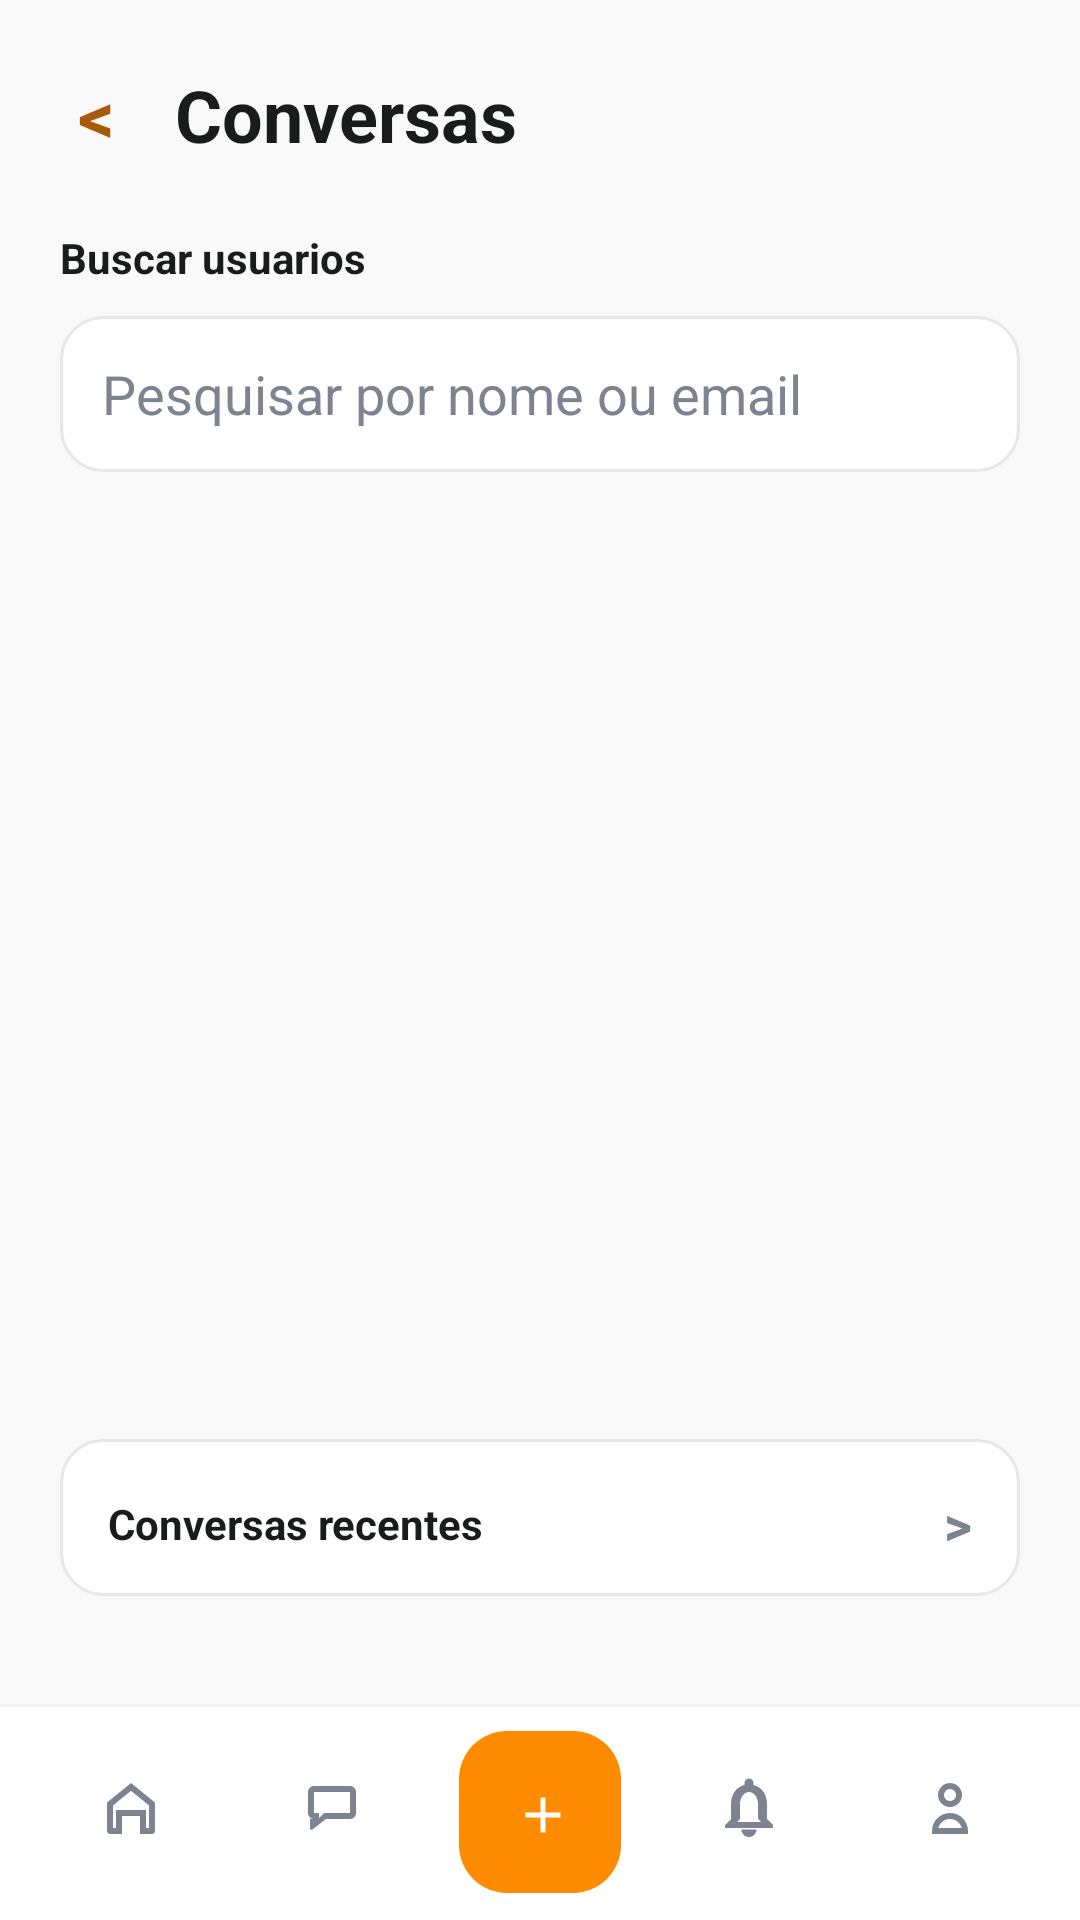

Layout XML and referenced resources for this Android screen:
<!-- AndroidManifest.xml: application theme Theme.PetCompanyApp -->
<!-- res/layout/activity_conversation_list.xml -->
<?xml version="1.0" encoding="utf-8"?>
<FrameLayout xmlns:android="http://schemas.android.com/apk/res/android"
    android:layout_width="match_parent"
    android:layout_height="match_parent"
    android:background="@color/screen_background">

    <LinearLayout
        android:layout_width="match_parent"
        android:layout_height="match_parent"
        android:orientation="vertical"
        android:paddingStart="20dp"
        android:paddingTop="16dp"
        android:paddingEnd="20dp"
        android:paddingBottom="108dp">

        <LinearLayout
            android:layout_width="match_parent"
            android:layout_height="wrap_content"
            android:gravity="center_vertical"
            android:orientation="horizontal">

            <TextView
                android:id="@+id/buttonBackConversations"
                android:layout_width="wrap_content"
                android:layout_height="wrap_content"
                android:contentDescription="@string/action_back"
                android:padding="6dp"
                android:text="@string/action_back_chevron"
                android:textColor="@color/accent_color"
                android:textSize="24sp"
                android:textStyle="bold" />

            <TextView
                android:layout_width="wrap_content"
                android:layout_height="wrap_content"
                android:layout_marginStart="14dp"
                android:text="@string/conversation_list_title"
                android:textColor="@color/primary_text"
                android:textSize="24sp"
                android:textStyle="bold" />
        </LinearLayout>

        <TextView
            android:layout_width="match_parent"
            android:layout_height="wrap_content"
            android:layout_marginTop="16dp"
            android:text="@string/chat_search_section_title"
            android:textColor="@color/primary_text"
            android:textSize="14sp"
            android:textStyle="bold" />

        <EditText
            android:id="@+id/editSearchUsers"
            android:layout_width="match_parent"
            android:layout_height="wrap_content"
            android:layout_marginTop="10dp"
            android:background="@drawable/bg_input_surface"
            android:hint="@string/chat_search_hint"
            android:inputType="textPersonName|textEmailAddress"
            android:minHeight="52dp"
            android:paddingStart="14dp"
            android:paddingTop="12dp"
            android:paddingEnd="14dp"
            android:paddingBottom="12dp"
            android:textColor="@color/primary_text"
            android:textColorHint="@color/secondary_text" />

        <FrameLayout
            android:layout_width="match_parent"
            android:layout_height="0dp"
            android:layout_marginTop="10dp"
            android:layout_weight="1">

            <androidx.recyclerview.widget.RecyclerView
                android:id="@+id/recyclerUsers"
                android:layout_width="match_parent"
                android:layout_height="match_parent"
                android:clipToPadding="false"
                android:paddingBottom="8dp" />

            <TextView
                android:id="@+id/textEmptyUserSearch"
                android:layout_width="match_parent"
                android:layout_height="wrap_content"
                android:layout_gravity="top"
                android:text="@string/chat_search_empty"
                android:textColor="@color/secondary_text"
                android:textSize="13sp"
                android:visibility="gone" />
        </FrameLayout>

        <LinearLayout
            android:id="@+id/layoutRecentConversationsSection"
            android:layout_width="match_parent"
            android:layout_height="wrap_content"
            android:layout_marginTop="14dp"
            android:background="@drawable/bg_input_surface"
            android:orientation="vertical"
            android:paddingStart="16dp"
            android:paddingTop="16dp"
            android:paddingEnd="16dp"
            android:paddingBottom="12dp">

            <LinearLayout
                android:id="@+id/layoutRecentConversationsHeader"
                android:layout_width="match_parent"
                android:layout_height="wrap_content"
                android:clickable="true"
                android:focusable="true"
                android:gravity="center_vertical"
                android:orientation="horizontal">

                <TextView
                    android:layout_width="0dp"
                    android:layout_height="wrap_content"
                    android:layout_weight="1"
                    android:text="@string/chat_recent_section_title"
                    android:textColor="@color/primary_text"
                    android:textSize="14sp"
                    android:textStyle="bold" />

                <TextView
                    android:id="@+id/textRecentConversationsToggle"
                    android:layout_width="wrap_content"
                    android:layout_height="wrap_content"
                    android:text="@string/action_expand_recent_conversations"
                    android:textColor="@color/secondary_text"
                    android:textSize="18sp"
                    android:textStyle="bold" />
            </LinearLayout>

            <TextView
                android:id="@+id/textEmptyConversations"
                android:layout_width="match_parent"
                android:layout_height="wrap_content"
                android:layout_marginTop="12dp"
                android:gravity="center"
                android:text="@string/conversation_empty_state"
                android:textColor="@color/secondary_text"
                android:textSize="14sp"
                android:visibility="gone" />

            <androidx.recyclerview.widget.RecyclerView
                android:id="@+id/recyclerConversations"
                android:layout_width="match_parent"
                android:layout_height="220dp"
                android:layout_marginTop="12dp"
                android:clipToPadding="false"
                android:paddingBottom="8dp"
                android:visibility="gone" />
        </LinearLayout>

    </LinearLayout>

    <include
        layout="@layout/bottom_nav_bar"
        android:layout_width="match_parent"
        android:layout_height="wrap_content"
        android:layout_gravity="bottom" />

</FrameLayout>
<!-- res/layout/bottom_nav_bar.xml (included above) -->
<?xml version="1.0" encoding="utf-8"?>
<FrameLayout xmlns:android="http://schemas.android.com/apk/res/android"
    xmlns:app="http://schemas.android.com/apk/res-auto"
    android:layout_width="match_parent"
    android:layout_height="100dp">

    <LinearLayout
        android:layout_width="match_parent"
        android:layout_height="72dp"
        android:layout_gravity="bottom"
        android:background="@color/white"
        android:elevation="0dp"
        android:orientation="vertical">

        <View
            android:layout_width="match_parent"
            android:layout_height="1dp"
            android:background="@color/soft_surface" />

        <LinearLayout
            android:layout_width="match_parent"
            android:layout_height="71dp"
            android:gravity="center_vertical"
            android:orientation="horizontal"
            android:paddingStart="10dp"
            android:paddingTop="8dp"
            android:paddingEnd="10dp"
            android:paddingBottom="12dp">

            <ImageButton
                android:id="@+id/buttonNavFeed"
                android:layout_width="0dp"
                android:layout_height="44dp"
                android:layout_weight="1"
                android:background="?attr/selectableItemBackgroundBorderless"
                android:contentDescription="@string/button_open_feed"
                android:padding="8dp"
                android:src="@drawable/ic_nav_home"
                android:tint="@color/selector_bottom_nav_icon" />

            <ImageButton
                android:id="@+id/buttonNavConversations"
                android:layout_width="0dp"
                android:layout_height="44dp"
                android:layout_weight="1"
                android:background="?attr/selectableItemBackgroundBorderless"
                android:contentDescription="@string/button_open_chat"
                android:padding="8dp"
                android:src="@drawable/ic_nav_chat"
                android:tint="@color/selector_bottom_nav_icon" />

            <Space
                android:layout_width="72dp"
                android:layout_height="1dp" />

            <FrameLayout
                android:layout_width="0dp"
                android:layout_height="44dp"
                android:layout_weight="1">

                <ImageButton
                    android:id="@+id/buttonNavNotifications"
                    android:layout_width="match_parent"
                    android:layout_height="44dp"
                    android:background="?attr/selectableItemBackgroundBorderless"
                    android:contentDescription="@string/button_open_notifications"
                    android:padding="8dp"
                    android:src="@drawable/ic_nav_bell"
                    android:tint="@color/selector_bottom_nav_icon" />

                <TextView
                    android:id="@+id/textBottomNavNotificationBadge"
                    android:layout_width="18dp"
                    android:layout_height="18dp"
                    android:layout_gravity="end|top"
                    android:background="@drawable/bg_notification_dot"
                    android:gravity="center"
                    android:textColor="@android:color/white"
                    android:textSize="10sp"
                    android:textStyle="bold"
                    android:visibility="gone" />
            </FrameLayout>

            <ImageButton
                android:id="@+id/buttonNavProfile"
                android:layout_width="0dp"
                android:layout_height="44dp"
                android:layout_weight="1"
                android:background="?attr/selectableItemBackgroundBorderless"
                android:contentDescription="@string/button_open_profile"
                android:padding="8dp"
                android:src="@drawable/ic_nav_profile"
                android:tint="@color/selector_bottom_nav_icon" />
        </LinearLayout>
    </LinearLayout>

    <com.google.android.material.floatingactionbutton.FloatingActionButton
        android:id="@+id/buttonNavCreatePost"
        android:layout_width="54dp"
        android:layout_height="54dp"
        android:layout_gravity="center"
        android:contentDescription="@string/button_create_post"
        android:src="@drawable/ic_add_minimal"
        app:backgroundTint="@color/primary_color"
        app:borderWidth="0dp"
        app:elevation="0dp"
        app:ensureMinTouchTargetSize="true"
        app:maxImageSize="20dp"
        app:rippleColor="@color/soft_orange"
        app:tint="@android:color/white" />

</FrameLayout>
<!-- resources referenced by this layout -->
<resources>
  <color name="accent_color">#A75A08</color>
  <color name="primary_color">#FF8C00</color>
  <color name="primary_text">#1A1C1C</color>
  <color name="screen_background">#F9F9F9</color>
  <color name="secondary_text">#7D8390</color>
  <color name="soft_orange">#FFF3E5</color>
  <color name="soft_surface">#F3F3F3</color>
  <color name="white">#FFFFFF</color>
  <!-- drawable bg_input_surface (drawable) -->
  <?xml version="1.0" encoding="utf-8"?>
  <shape xmlns:android="http://schemas.android.com/apk/res/android">
      <solid android:color="@color/white" />
      <corners android:radius="14dp" />
      <stroke
          android:width="1dp"
          android:color="@color/divider" />
  </shape>
  <!-- drawable ic_add_minimal (drawable) -->
  <?xml version="1.0" encoding="utf-8"?>
  <vector xmlns:android="http://schemas.android.com/apk/res/android"
      android:width="24dp"
      android:height="24dp"
      android:viewportWidth="24"
      android:viewportHeight="24">
  
      <path
          android:fillColor="@android:color/white"
          android:pathData="M11,5h2v14h-2z" />
  
      <path
          android:fillColor="@android:color/white"
          android:pathData="M5,11h14v2H5z" />
  </vector>
  <!-- drawable ic_nav_chat (drawable) -->
  <?xml version="1.0" encoding="utf-8"?>
  <vector xmlns:android="http://schemas.android.com/apk/res/android"
      android:width="24dp"
      android:height="24dp"
      android:viewportWidth="24"
      android:viewportHeight="24">
      <path
          android:fillColor="@android:color/white"
          android:pathData="M6,5h12c1.1,0 2,0.9 2,2v7c0,1.1 -0.9,2 -2,2H10l-4.5,3.5c-0.33,0.26 -0.8,0.02 -0.8,-0.4V16H6c-1.1,0 -2,-0.9 -2,-2V7c0,-1.1 0.9,-2 2,-2zM6,7v7h1.7v1.65L9.35,14H18V7z" />
  </vector>
  <!-- drawable ic_nav_home (drawable) -->
  <?xml version="1.0" encoding="utf-8"?>
  <vector xmlns:android="http://schemas.android.com/apk/res/android"
      android:width="24dp"
      android:height="24dp"
      android:viewportWidth="24"
      android:viewportHeight="24">
      <path
          android:fillColor="@android:color/white"
          android:pathData="M4,10.5L12,4l8,6.5V20c0,0.55 -0.45,1 -1,1h-4v-6h-6v6H5c-0.55,0 -1,-0.45 -1,-1zM12,6.6l-6,4.88V19h1v-6h10v6h1v-7.52z" />
  </vector>
  <string name="action_back">Voltar</string>
  <string name="action_back_chevron">&lt;</string>
  <string name="action_expand_recent_conversations">&gt;</string>
  <string name="button_create_post">Criar Post</string>
  <string name="button_open_chat">Abrir conversas</string>
  <string name="button_open_feed">Abrir feed</string>
  <string name="button_open_notifications">Abrir notificacoes</string>
  <string name="button_open_profile">Abrir perfil</string>
  <string name="chat_recent_section_title">Conversas recentes</string>
  <string name="chat_search_empty">Nenhum usuario encontrado para esta busca.</string>
  <string name="chat_search_hint">Pesquisar por nome ou email</string>
  <string name="chat_search_section_title">Buscar usuarios</string>
  <string name="conversation_empty_state">Voce ainda nao iniciou nenhuma conversa.</string>
  <string name="conversation_list_title">Conversas</string>
  <style name="Theme.PetCompanyApp" parent="Theme.Material3.DayNight.NoActionBar">
          <item name="colorPrimary">@color/primary_color</item>
          <item name="colorPrimaryContainer">@color/primary_dark</item>
          <item name="colorSecondary">@color/accent_color</item>
          <item name="android:colorBackground">@color/screen_background</item>
          <item name="android:statusBarColor" tools:targetApi="l">@color/screen_background</item>
          <item name="android:navigationBarColor" tools:targetApi="l">@color/screen_background</item>
      </style>
  <color name="divider">#E6E7EA</color>
  <color name="primary_dark">#904D00</color>
</resources>
